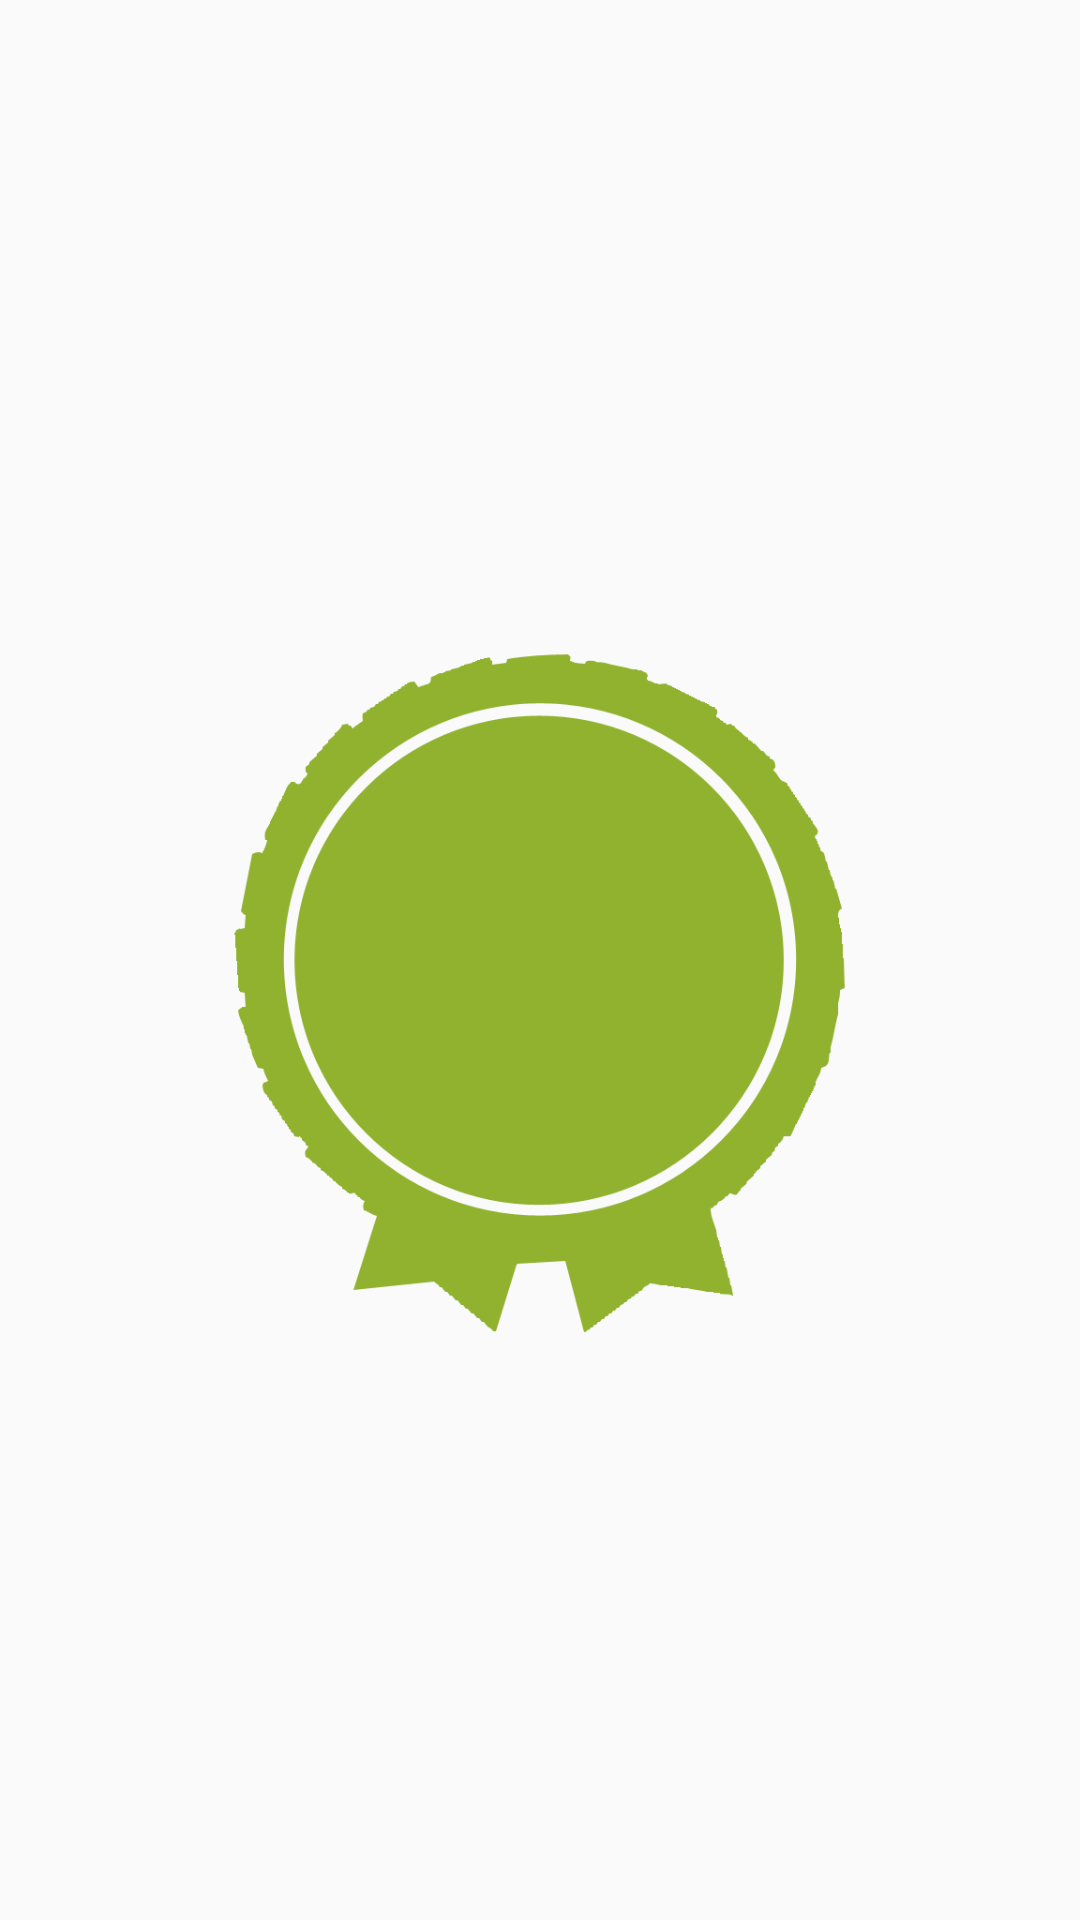

Write the Android layout XML for this screen, with the resource values it uses.
<!-- AndroidManifest.xml: application theme RunAceTheme -->
<!-- res/layout/dialog_badge_award.xml -->
<LinearLayout xmlns:android="http://schemas.android.com/apk/res/android"
    android:layout_width="match_parent"
    android:layout_height="match_parent"
    android:gravity="center">

    <LinearLayout
        android:id="@+id/badgeLayout"
        android:layout_width="250dp"
        android:layout_height="250dp"
        android:background="@drawable/bg_badge_green"
        android:gravity="center"
        android:orientation="vertical">

        <LinearLayout
            android:layout_width="match_parent"
            android:layout_height="match_parent"
            android:gravity="center"
            android:orientation="vertical">

            <TextView
                android:id="@+id/levelTextView"
                android:layout_width="wrap_content"
                android:layout_height="wrap_content"
                android:layout_marginTop="-20dp"
                android:gravity="center_horizontal"
                android:textColor="@color/white"
                android:textSize="80sp" />

            <TextView
                android:id="@+id/typeTextView"
                android:layout_width="wrap_content"
                android:layout_height="wrap_content"
                android:layout_marginTop="-15dp"
                android:gravity="center_horizontal"
                android:textColor="@color/white"
                android:textSize="15sp" />

        </LinearLayout>

    </LinearLayout>

</LinearLayout>
<!-- resources referenced by this layout -->
<resources>
  <color name="white">#ffffff</color>
  <!-- drawable bg_badge_green: png bitmap (drawable, 27991 bytes) -->
  <style name="RunAceTheme" parent="RunAceTheme.Base">
          
      </style>
  <style name="RunAceTheme.Base" parent="Theme.AppCompat.Light.DarkActionBar">
  
          
          <item name="colorPrimary">@color/runace_blue_primary</item>
  
          
          <item name="colorPrimaryDark">@color/runace_blue_dark</item>
  
          
          <item name="colorAccent">@color/runace_grey_primary</item>
  
          
          <item name="android:textViewStyle">@style/TextViewStyle</item>
  
          
          
  
      </style>
  <color name="runace_blue_primary">#2a69b2</color>
  <color name="runace_blue_dark">#22548e</color>
  <color name="runace_grey_primary">#787878</color>
  <style name="TextViewStyle" parent="android:Widget.TextView">
          <item name="android:textColor">@color/runace_grey_dark</item>
      </style>
  <color name="runace_grey_dark">#565656</color>
</resources>
